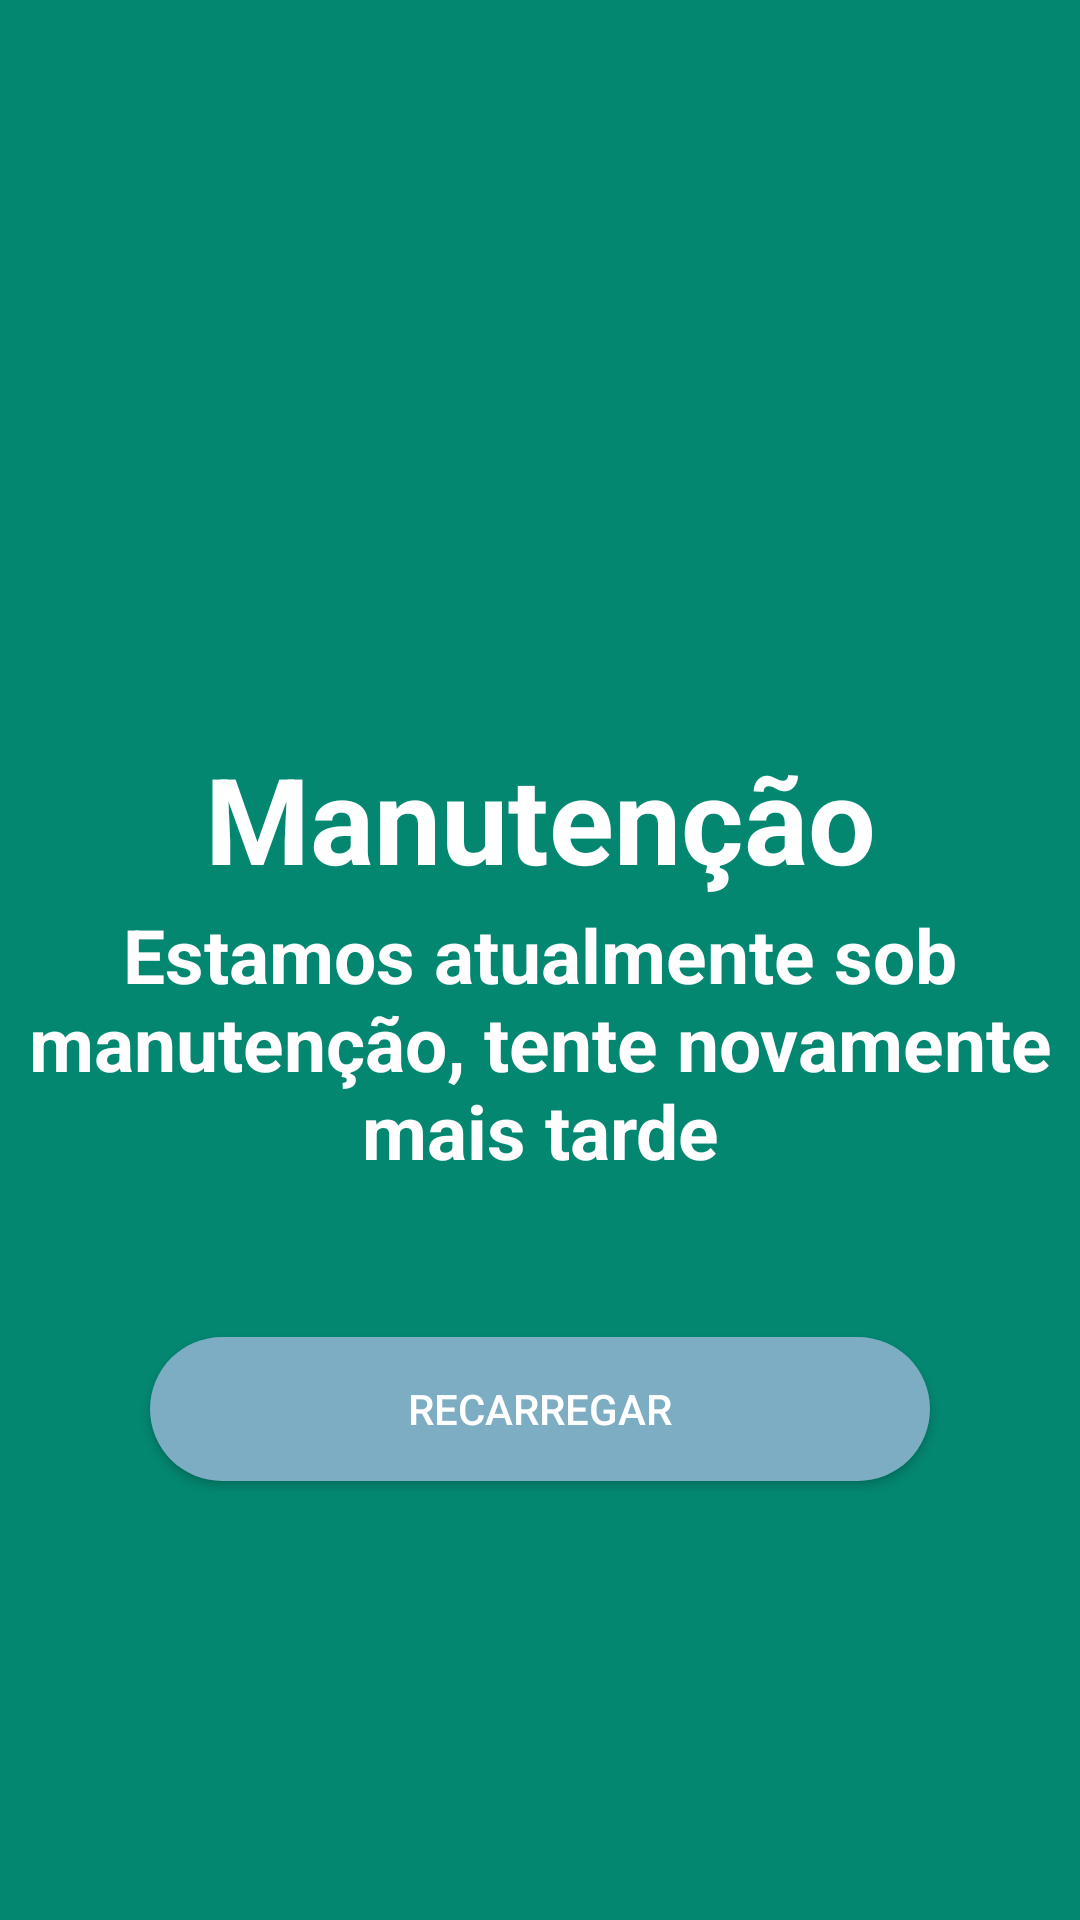

Here is an Android app screen rendered from its layout file. Give the layout XML and the strings, colors and styles it references.
<!-- AndroidManifest.xml: application theme Theme.Gibought -->
<!-- res/layout/activity_maintenance.xml -->
<?xml version="1.0" encoding="utf-8"?>
<LinearLayout xmlns:android="http://schemas.android.com/apk/res/android"
    xmlns:tools="http://schemas.android.com/tools"
    android:layout_width="match_parent"
    android:layout_height="match_parent"
    android:background="@color/colorDarGreen"
    android:gravity="center"
    android:orientation="vertical"
    tools:context=".Utils.Error.Maintenance">

    <ImageView
        android:layout_width="150dp"
        android:layout_height="150dp"
        android:src="@drawable/ic_maintenance"
        android:layout_gravity="center"
        tools:ignore="ContentDescription" />
    <androidx.appcompat.widget.AppCompatTextView
        android:layout_width="match_parent"
        android:layout_height="wrap_content"
        android:text="@string/maintenance"
        android:textStyle="bold"
        android:textSize="40sp"
        android:gravity="center"
        android:textColor="@color/colorWhite"
        />
    <androidx.appcompat.widget.AppCompatTextView
        android:layout_width="match_parent"
        android:layout_height="wrap_content"
        android:layout_margin="2dp"
        android:text="@string/info_maintenance"
        android:textStyle="bold"
        android:textSize="25sp"
        android:gravity="center"
        android:textColor="@color/colorWhiteGray"
        />
    <androidx.appcompat.widget.AppCompatButton
        android:id="@+id/btnRetry"
        android:layout_width="match_parent"
        android:layout_height="wrap_content"
        android:layout_margin="50dp"
        android:textAllCaps="true"
        android:background="@drawable/retry_shape"
        android:textColor="@color/colorWhite"
        android:text="@string/retry"
        />

</LinearLayout>
<!-- resources referenced by this layout -->
<resources>
  <color name="colorDarGreen">#038771</color>
  <color name="colorWhite">#FFFFFF</color>
  <color name="colorWhiteGray">#FFFDFD</color>
  <!-- drawable retry_shape (drawable) -->
  <?xml version="1.0" encoding="utf-8"?>
  <selector xmlns:android="http://schemas.android.com/apk/res/android">
  <item>
      <shape android:shape="rectangle">
           <solid android:color="@color/colorBackgroundRetry"/>
           <corners android:radius="25dp"/>
      </shape>
  </item>
  </selector>
  <string name="info_maintenance">Estamos atualmente sob manutenção, tente novamente mais tarde</string>
  <string name="maintenance">Manutenção</string>
  <string name="retry">Recarregar</string>
  <style name="Theme.Gibought" parent="Theme.MaterialComponents.Light.NoActionBar">
          <item name="colorPrimary">@color/colorPrimary</item>
          <item name="android:navigationBarColor" tools:targetApi="lollipop">@color/colorDarGreen</item>
          <item name="android:statusBarColor" tools:targetApi="lollipop">@color/colorDarkGreen</item>
          <item name="colorPrimaryDark">@color/colorPrimaryDark</item>
          <item name="colorAccent">@color/colorAccent</item>
      </style>
  <color name="colorBackgroundRetry">#7DADC3</color>
  <color name="colorPrimary">#00d6b3</color>
  <color name="colorDarkGreen">#01b497</color>
  <color name="colorPrimaryDark">#00d6b3</color>
  <color name="colorAccent">#03DAC5</color>
</resources>
